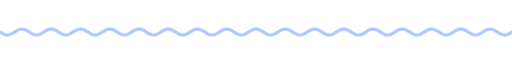
t = 0.00 s
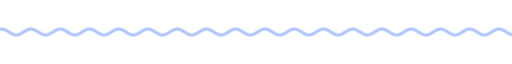
t = 1.67 s
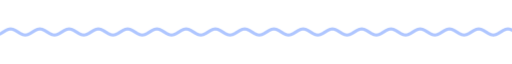
t = 3.33 s
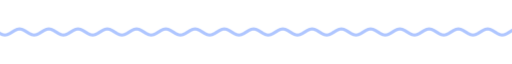
t = 5.00 s
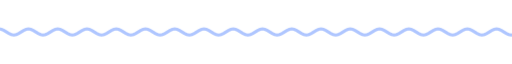
t = 6.67 s
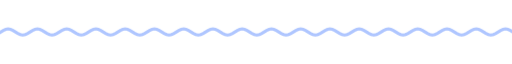
t = 8.33 s

The animated SVG that drew these frames (rendered in a browser with its animation timeline set to each time). Animation: 9 CSS @keyframes rules; frames cover the first 8.33 s, repeats indefinitely.

<svg xmlns="http://www.w3.org/2000/svg" xmlns:xlink="http://www.w3.org/1999/xlink" width="840" height="28" viewBox="0 0 840 28" role="img" aria-label="divider"><title>divider</title><style>text{font-family:G,R,'Google Sans','Segoe UI',Roboto,sans-serif;font-variation-settings:'ROND' 100}
.up{animation:up .8s cubic-bezier(.05,.7,.1,1) both}
.pop{transform-box:fill-box;transform-origin:center;animation:pop .6s cubic-bezier(.34,1.56,.64,1) both}
.fade{animation:fade .9s ease both}
.spin{transform-box:fill-box;transform-origin:center;animation:spin 40s linear infinite}
.spin-r{transform-box:fill-box;transform-origin:center;animation:spin 28s linear infinite reverse}
.bob{transform-box:fill-box;transform-origin:center;animation:bob 7s ease-in-out infinite}
.grow{transform-box:fill-box;transform-origin:left center;animation:grow 1.1s cubic-bezier(.2,0,0,1) both}
.wght{animation:wght 1.6s cubic-bezier(.2,0,0,1) .2s both}
.wave{animation:wave 2.4s linear infinite}
.blink{animation:blink 1s step-end infinite}
@keyframes blink{50%{opacity:0}}
@keyframes up{from{opacity:0;transform:translateY(14px)}to{opacity:1;transform:none}}
@keyframes pop{from{opacity:0;transform:scale(.6)}to{opacity:1;transform:scale(1)}}
@keyframes fade{from{opacity:0}to{opacity:1}}
@keyframes spin{to{transform:rotate(360deg)}}
@keyframes bob{0%,100%{transform:translateY(0) rotate(0)}50%{transform:translateY(-10px) rotate(12deg)}}
@keyframes grow{from{transform:scaleX(0)}to{transform:scaleX(1)}}
@keyframes wght{from{font-variation-settings:'ROND' 100,'wght' 400}to{font-variation-settings:'ROND' 100,'wght' 760}}
@keyframes wave{from{transform:translateX(0)}to{transform:translateX(-48px)}}
@media (prefers-reduced-motion:reduce){*{animation:none!important}}</style><clipPath id="w"><rect x="0" y="0" width="840" height="28"/></clipPath><g clip-path="url(#w)"><path class="wave" d="M0 14.0 L4 16.5 L8 18.3 L12 19.0 L16 18.3 L20 16.5 L24 14.0 L28 11.5 L32 9.7 L36 9.0 L40 9.7 L44 11.5 L48 14.0 L52 16.5 L56 18.3 L60 19.0 L64 18.3 L68 16.5 L72 14.0 L76 11.5 L80 9.7 L84 9.0 L88 9.7 L92 11.5 L96 14.0 L100 16.5 L104 18.3 L108 19.0 L112 18.3 L116 16.5 L120 14.0 L124 11.5 L128 9.7 L132 9.0 L136 9.7 L140 11.5 L144 14.0 L148 16.5 L152 18.3 L156 19.0 L160 18.3 L164 16.5 L168 14.0 L172 11.5 L176 9.7 L180 9.0 L184 9.7 L188 11.5 L192 14.0 L196 16.5 L200 18.3 L204 19.0 L208 18.3 L212 16.5 L216 14.0 L220 11.5 L224 9.7 L228 9.0 L232 9.7 L236 11.5 L240 14.0 L244 16.5 L248 18.3 L252 19.0 L256 18.3 L260 16.5 L264 14.0 L268 11.5 L272 9.7 L276 9.0 L280 9.7 L284 11.5 L288 14.0 L292 16.5 L296 18.3 L300 19.0 L304 18.3 L308 16.5 L312 14.0 L316 11.5 L320 9.7 L324 9.0 L328 9.7 L332 11.5 L336 14.0 L340 16.5 L344 18.3 L348 19.0 L352 18.3 L356 16.5 L360 14.0 L364 11.5 L368 9.7 L372 9.0 L376 9.7 L380 11.5 L384 14.0 L388 16.5 L392 18.3 L396 19.0 L400 18.3 L404 16.5 L408 14.0 L412 11.5 L416 9.7 L420 9.0 L424 9.7 L428 11.5 L432 14.0 L436 16.5 L440 18.3 L444 19.0 L448 18.3 L452 16.5 L456 14.0 L460 11.5 L464 9.7 L468 9.0 L472 9.7 L476 11.5 L480 14.0 L484 16.5 L488 18.3 L492 19.0 L496 18.3 L500 16.5 L504 14.0 L508 11.5 L512 9.7 L516 9.0 L520 9.7 L524 11.5 L528 14.0 L532 16.5 L536 18.3 L540 19.0 L544 18.3 L548 16.5 L552 14.0 L556 11.5 L560 9.7 L564 9.0 L568 9.7 L572 11.5 L576 14.0 L580 16.5 L584 18.3 L588 19.0 L592 18.3 L596 16.5 L600 14.0 L604 11.5 L608 9.7 L612 9.0 L616 9.7 L620 11.5 L624 14.0 L628 16.5 L632 18.3 L636 19.0 L640 18.3 L644 16.5 L648 14.0 L652 11.5 L656 9.7 L660 9.0 L664 9.7 L668 11.5 L672 14.0 L676 16.5 L680 18.3 L684 19.0 L688 18.3 L692 16.5 L696 14.0 L700 11.5 L704 9.7 L708 9.0 L712 9.7 L716 11.5 L720 14.0 L724 16.5 L728 18.3 L732 19.0 L736 18.3 L740 16.5 L744 14.0 L748 11.5 L752 9.7 L756 9.0 L760 9.7 L764 11.5 L768 14.0 L772 16.5 L776 18.3 L780 19.0 L784 18.3 L788 16.5 L792 14.0 L796 11.5 L800 9.7 L804 9.0 L808 9.7 L812 11.5 L816 14.0 L820 16.5 L824 18.3 L828 19.0 L832 18.3 L836 16.5 L840 14.0 L844 11.5 L848 9.7 L852 9.0 L856 9.7 L860 11.5 L864 14.0 L868 16.5 L872 18.3 L876 19.0 L880 18.3 L884 16.5 L888 14.0 L892 11.5 L896 9.7 L900 9.0 L904 9.7 L908 11.5 L912 14.0 L916 16.5 L920 18.3 L924 19.0 L928 18.3 L932 16.5 L936 14.0" fill="none" stroke="#afc6ff" stroke-width="5" stroke-linecap="round"/></g></svg>
